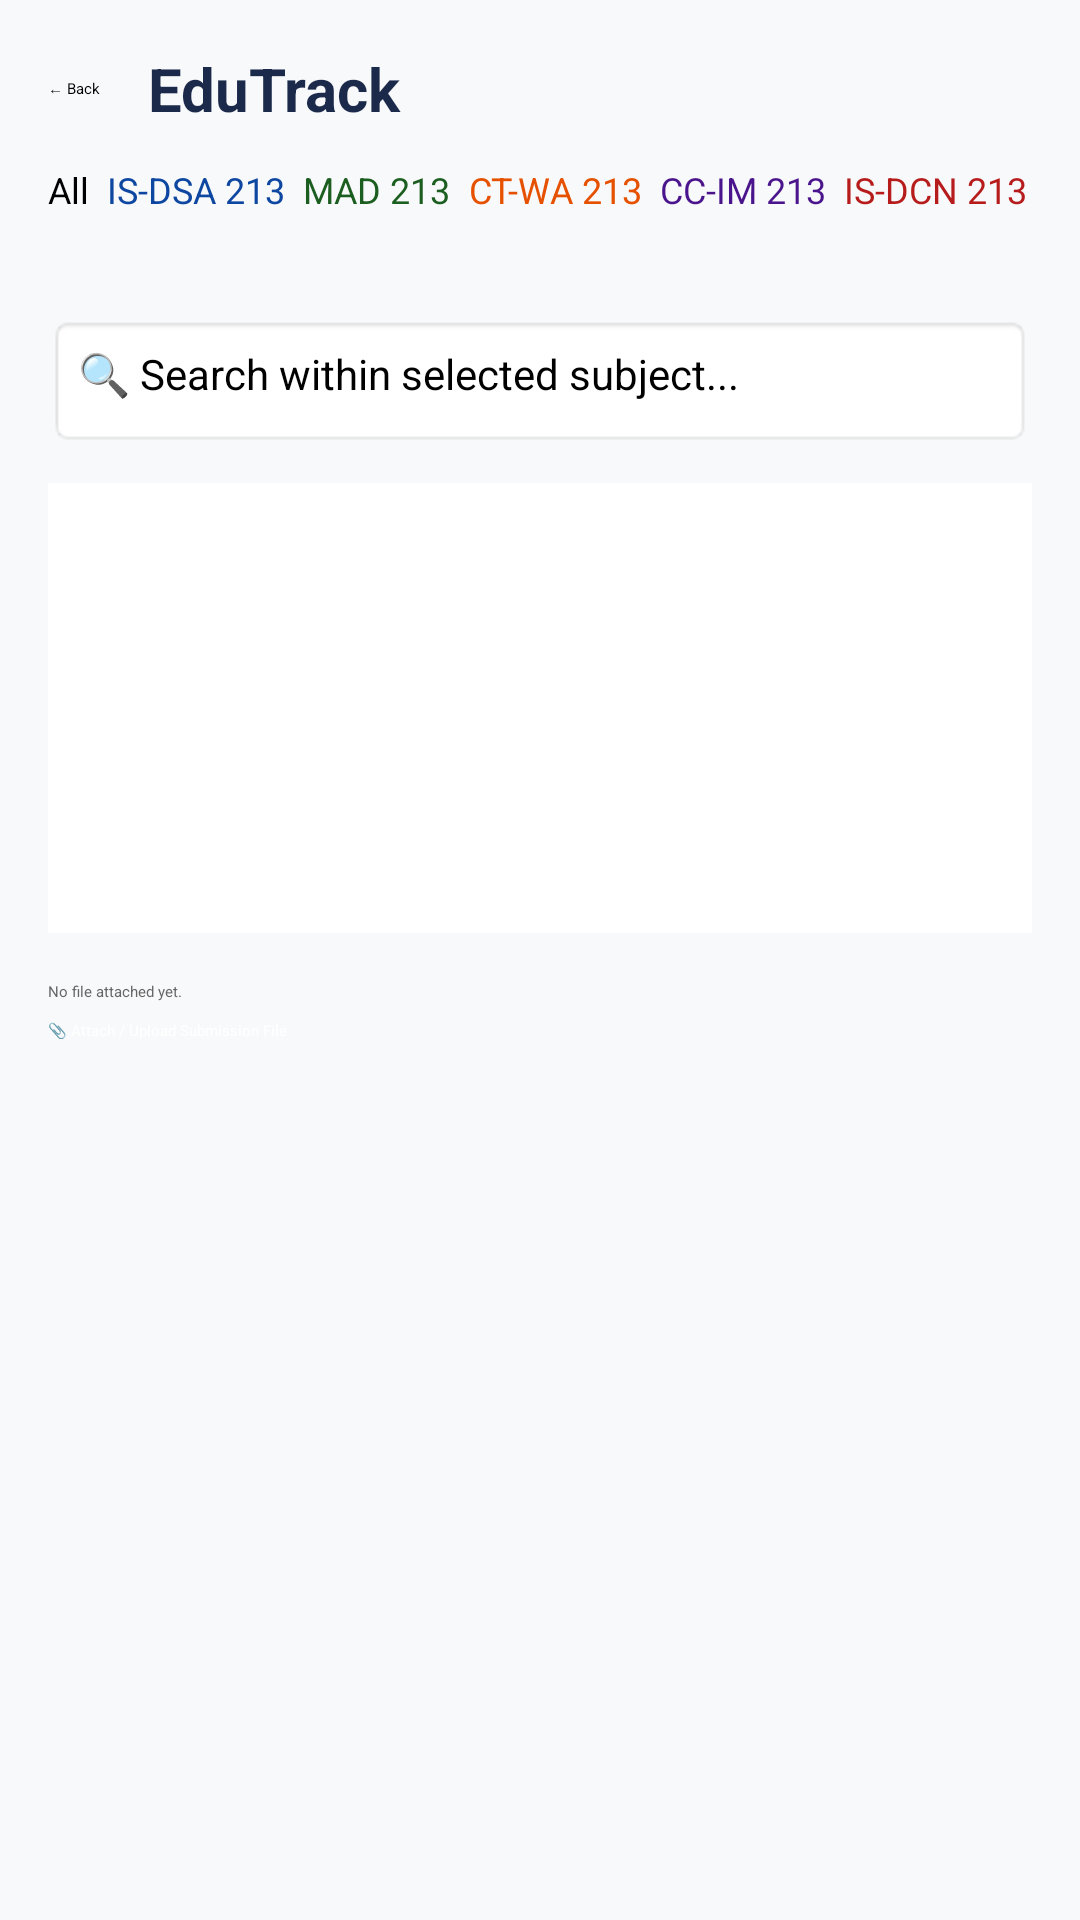

Write the Android layout XML for this screen, with the resource values it uses.
<!-- AndroidManifest.xml: application theme Theme.EduTrack -->
<!-- res/layout/activity_details.xml -->
<?xml version="1.0" encoding="utf-8"?>
<ScrollView xmlns:android="http://schemas.android.com/apk/res/android"
    android:layout_width="match_parent"
    android:layout_height="match_parent"
    android:fillViewport="true"
    android:background="#F8F9FA">

    <LinearLayout
        android:layout_width="match_parent"
        android:layout_height="wrap_content"
        android:orientation="vertical"
        android:padding="16dp">

        
        <LinearLayout
            android:layout_width="match_parent"
            android:layout_height="wrap_content"
            android:orientation="horizontal"
            android:gravity="center_vertical"
            android:layout_marginBottom="12dp">

            <Button
                android:id="@+id/btnBack"
                android:layout_width="wrap_content"
                android:layout_height="wrap_content"
                android:text="← Back"/>

            <TextView
                android:id="@+id/tvSectionTitle"
                android:layout_width="wrap_content"
                android:layout_height="wrap_content"
                android:text="EduTrack"
                android:textSize="20sp"
                android:textStyle="bold"
                android:textColor="#1B2A4A"
                android:layout_marginStart="16dp"/>
        </LinearLayout>

        
        
        
        <LinearLayout
            android:id="@+id/layoutProfileContainer"
            android:layout_width="match_parent"
            android:layout_height="wrap_content"
            android:orientation="vertical"
            android:gravity="center_horizontal"
            android:background="#FFFFFF"
            android:padding="20dp"
            android:elevation="2dp"
            android:visibility="gone"
            android:layout_marginBottom="12dp">

            <ImageView
                android:id="@+id/imgProfile"
                android:layout_width="90dp"
                android:layout_height="90dp"
                android:src="@android:drawable/ic_menu_gallery"
                android:background="#E0E0E0"
                android:contentDescription="Profile Picture"
                android:layout_marginBottom="8dp"/>

            <Button
                android:id="@+id/btnChangeProfilePic"
                android:layout_width="wrap_content"
                android:layout_height="36dp"
                android:text="Change Picture"
                android:textSize="12sp"
                android:layout_marginBottom="12dp"/>

            <TextView
                android:id="@+id/tvProfileName"
                android:layout_width="wrap_content"
                android:layout_height="wrap_content"
                android:text="Jose Miguel T. Mansilungan"
                android:textSize="20sp"
                android:textStyle="bold"
                android:textColor="#1B2A4A"/>

            <TextView
                android:id="@+id/tvProfileEmail"
                android:layout_width="wrap_content"
                android:layout_height="wrap_content"
                android:text="josemiguelmansilungan@gmail.com"
                android:textColor="#666666"
                android:textSize="14sp"
                android:layout_marginBottom="12dp"/>

            <TextView
                android:id="@+id/tvProfileDetails"
                android:layout_width="match_parent"
                android:layout_height="wrap_content"
                android:text="Role: Student\nCourse: ACT (Associate in Computer Technology)\nEnrolled Subjects: 5"
                android:textSize="14sp"
                android:lineSpacingExtra="4dp"
                android:textColor="#333333"/>
        </LinearLayout>

        
        
        
        <LinearLayout
            android:id="@+id/layoutActivitiesContainer"
            android:layout_width="match_parent"
            android:layout_height="wrap_content"
            android:orientation="vertical"
            android:visibility="visible">

            
            <HorizontalScrollView
                android:layout_width="match_parent"
                android:layout_height="wrap_content"
                android:scrollbars="none"
                android:layout_marginBottom="12dp">

                <LinearLayout
                    android:layout_width="wrap_content"
                    android:layout_height="wrap_content"
                    android:orientation="horizontal">

                    <Button
                        android:id="@+id/btnFilterAll"
                        android:layout_width="wrap_content"
                        android:layout_height="38dp"
                        android:text="All"
                        android:textSize="12sp"
                        android:layout_marginEnd="6dp"/>

                    <Button
                        android:id="@+id/btnFilterDsa"
                        android:layout_width="wrap_content"
                        android:layout_height="38dp"
                        android:text="IS-DSA 213"
                        android:textSize="12sp"
                        android:backgroundTint="#E3F2FD"
                        android:textColor="#0D47A1"
                        android:layout_marginEnd="6dp"/>

                    <Button
                        android:id="@+id/btnFilterMad"
                        android:layout_width="wrap_content"
                        android:layout_height="38dp"
                        android:text="MAD 213"
                        android:textSize="12sp"
                        android:backgroundTint="#E8F5E9"
                        android:textColor="#1B5E20"
                        android:layout_marginEnd="6dp"/>

                    <Button
                        android:id="@+id/btnFilterWa"
                        android:layout_width="wrap_content"
                        android:layout_height="38dp"
                        android:text="CT-WA 213"
                        android:textSize="12sp"
                        android:backgroundTint="#FFF3E0"
                        android:textColor="#E65100"
                        android:layout_marginEnd="6dp"/>

                    <Button
                        android:id="@+id/btnFilterIm"
                        android:layout_width="wrap_content"
                        android:layout_height="38dp"
                        android:text="CC-IM 213"
                        android:textSize="12sp"
                        android:backgroundTint="#F3E5F5"
                        android:textColor="#4A148C"
                        android:layout_marginEnd="6dp"/>

                    <Button
                        android:id="@+id/btnFilterDcn"
                        android:layout_width="wrap_content"
                        android:layout_height="38dp"
                        android:text="IS-DCN 213"
                        android:textSize="12sp"
                        android:backgroundTint="#FFEBEE"
                        android:textColor="#B71C1C"/>
                </LinearLayout>
            </HorizontalScrollView>

            
            <EditText
                android:id="@+id/etSearch"
                android:layout_width="match_parent"
                android:layout_height="44dp"
                android:hint="🔍 Search within selected subject..."
                android:inputType="text"
                android:padding="10dp"
                android:textSize="14sp"
                android:background="@android:drawable/editbox_background_normal"
                android:layout_marginBottom="12dp"/>

            
            <TextView
                android:id="@+id/tvContentList"
                android:layout_width="match_parent"
                android:layout_height="wrap_content"
                android:minHeight="150dp"
                android:textSize="15sp"
                android:lineSpacingExtra="6dp"
                android:padding="12dp"
                android:background="#FFFFFF"
                android:textColor="#333333"
                android:layout_marginBottom="12dp"/>

            
            <LinearLayout
                android:layout_width="match_parent"
                android:layout_height="wrap_content"
                android:orientation="vertical"
                android:layout_marginTop="4dp">

                <TextView
                    android:id="@+id/tvSelectedFile"
                    android:layout_width="wrap_content"
                    android:layout_height="wrap_content"
                    android:text="No file attached yet."
                    android:textColor="#666666"
                    android:layout_marginBottom="6dp"/>

                <Button
                    android:id="@+id/btnUploadFile"
                    android:layout_width="match_parent"
                    android:layout_height="wrap_content"
                    android:text="📎 Attach / Upload Submission File"
                    android:backgroundTint="#1B2A4A"
                    android:textColor="#FFFFFF"/>
            </LinearLayout>

        </LinearLayout>

    </LinearLayout>
</ScrollView>
<!-- resources referenced by this layout -->
<resources>
  <style name="Theme.EduTrack" parent="Base.Theme.EduTrack">
          
          <item name="android:navigationBarColor">@android:color/transparent</item>
          <item name="android:statusBarColor">@android:color/transparent</item>
          <item name="android:windowLightStatusBar">?attr/isLightTheme</item>
      </style>
</resources>
